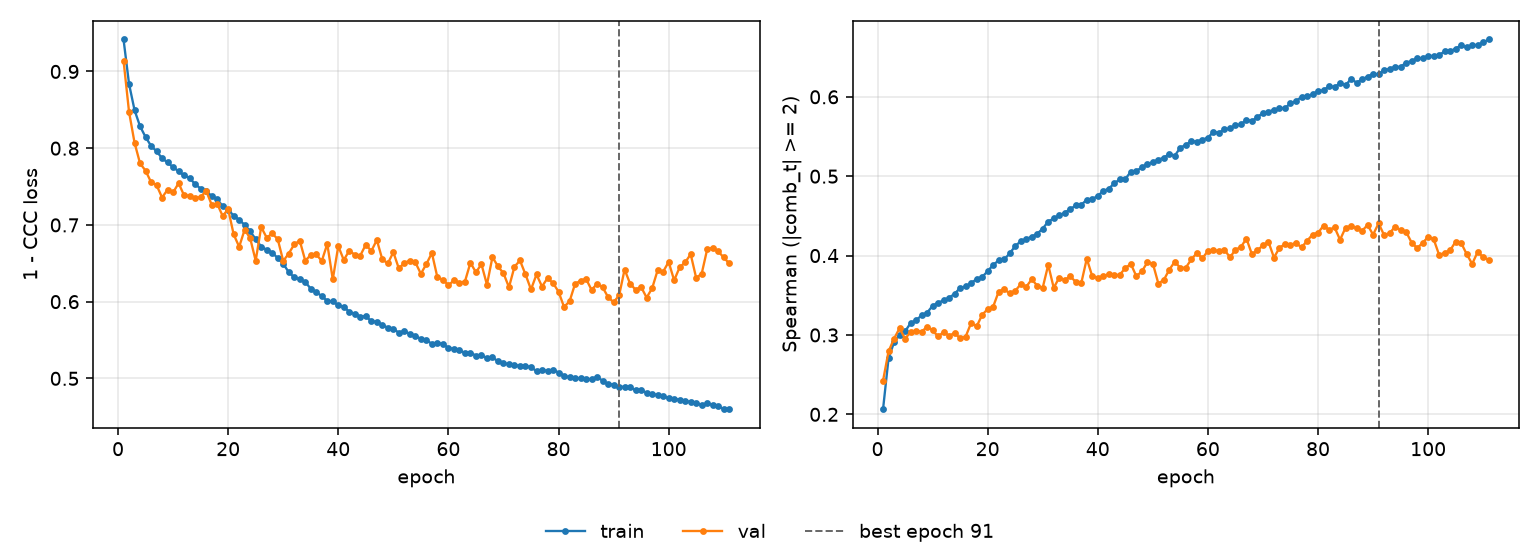

Source data for this figure (header and first rows):
epoch, tr_loss, vl_loss, tr_sp, vl_sp, is_best
1, 0.9417, 0.9142, 0.2065, 0.2424, False
2, 0.8837, 0.8472, 0.2706, 0.2793, False
3, 0.8495, 0.8071, 0.2907, 0.2953, False
4, 0.8286, 0.7802, 0.2999, 0.3085, False
5, 0.8145, 0.7707, 0.3045, 0.2953, False
6, 0.803, 0.7558, 0.3149, 0.3036, False
7, 0.796, 0.7518, 0.3184, 0.3053, False
8, 0.7868, 0.7357, 0.3248, 0.3042, False
9, 0.7814, 0.746, 0.3281, 0.3103, False
10, 0.7752, 0.7423, 0.3367, 0.3059, False
11, 0.7699, 0.7544, 0.3406, 0.2981, False
12, 0.7644, 0.7384, 0.3436, 0.3038, False
13, 0.7612, 0.7382, 0.3468, 0.2989, False
14, 0.753, 0.735, 0.3519, 0.3026, False
15, 0.7474, 0.7364, 0.3592, 0.2958, False
16, 0.7438, 0.7444, 0.3611, 0.2978, False
17, 0.7379, 0.7265, 0.3653, 0.3152, False
18, 0.7334, 0.7276, 0.3705, 0.3107, False
19, 0.7246, 0.7117, 0.373, 0.3254, False
20, 0.72, 0.7205, 0.3803, 0.3325, False
21, 0.712, 0.6877, 0.3882, 0.3356, False
22, 0.7066, 0.6715, 0.3939, 0.3546, False
23, 0.7001, 0.6939, 0.3951, 0.3576, False
24, 0.6916, 0.6825, 0.4027, 0.3524, False
25, 0.6814, 0.6534, 0.4119, 0.3555, False
26, 0.6718, 0.6972, 0.418, 0.3639, False
27, 0.6676, 0.6834, 0.4208, 0.3606, False
28, 0.6638, 0.6888, 0.4239, 0.3701, False
29, 0.6569, 0.6815, 0.4273, 0.3621, False
30, 0.6495, 0.653, 0.4341, 0.3596, False
31, 0.6384, 0.6627, 0.4428, 0.3882, False
32, 0.6318, 0.6746, 0.4468, 0.3593, False
33, 0.6289, 0.6796, 0.4508, 0.3723, False
34, 0.6258, 0.6535, 0.454, 0.3693, False
35, 0.6167, 0.6607, 0.4586, 0.3737, False
36, 0.6121, 0.6617, 0.4631, 0.3669, False
37, 0.6074, 0.6529, 0.4638, 0.3653, False
38, 0.6007, 0.6752, 0.4704, 0.396, False
39, 0.6004, 0.629, 0.471, 0.3739, False
40, 0.5953, 0.6724, 0.4754, 0.3723, False
41, 0.5934, 0.6542, 0.4812, 0.3739, False
42, 0.5866, 0.6666, 0.4844, 0.3767, False
43, 0.5843, 0.6611, 0.491, 0.3749, False
44, 0.5806, 0.6601, 0.496, 0.376, False
45, 0.5812, 0.6743, 0.4966, 0.3842, False
46, 0.5744, 0.6659, 0.5055, 0.3896, False
47, 0.5739, 0.6804, 0.5068, 0.374, False
48, 0.5693, 0.655, 0.511, 0.38, False
49, 0.5663, 0.6498, 0.5157, 0.3915, False
50, 0.5648, 0.6644, 0.5174, 0.39, False
51, 0.5594, 0.6432, 0.5208, 0.3648, False
52, 0.5621, 0.6505, 0.5233, 0.3694, False
53, 0.5577, 0.6535, 0.5281, 0.3823, False
54, 0.5556, 0.6512, 0.5259, 0.3925, False
55, 0.5514, 0.6363, 0.536, 0.3841, False
56, 0.5496, 0.6491, 0.5395, 0.3849, False
57, 0.5452, 0.6634, 0.5442, 0.3953, False
58, 0.5465, 0.6317, 0.5435, 0.4032, False
59, 0.5445, 0.6286, 0.546, 0.3965, False
60, 0.5398, 0.6215, 0.5485, 0.4058, False
... 51 more rows
